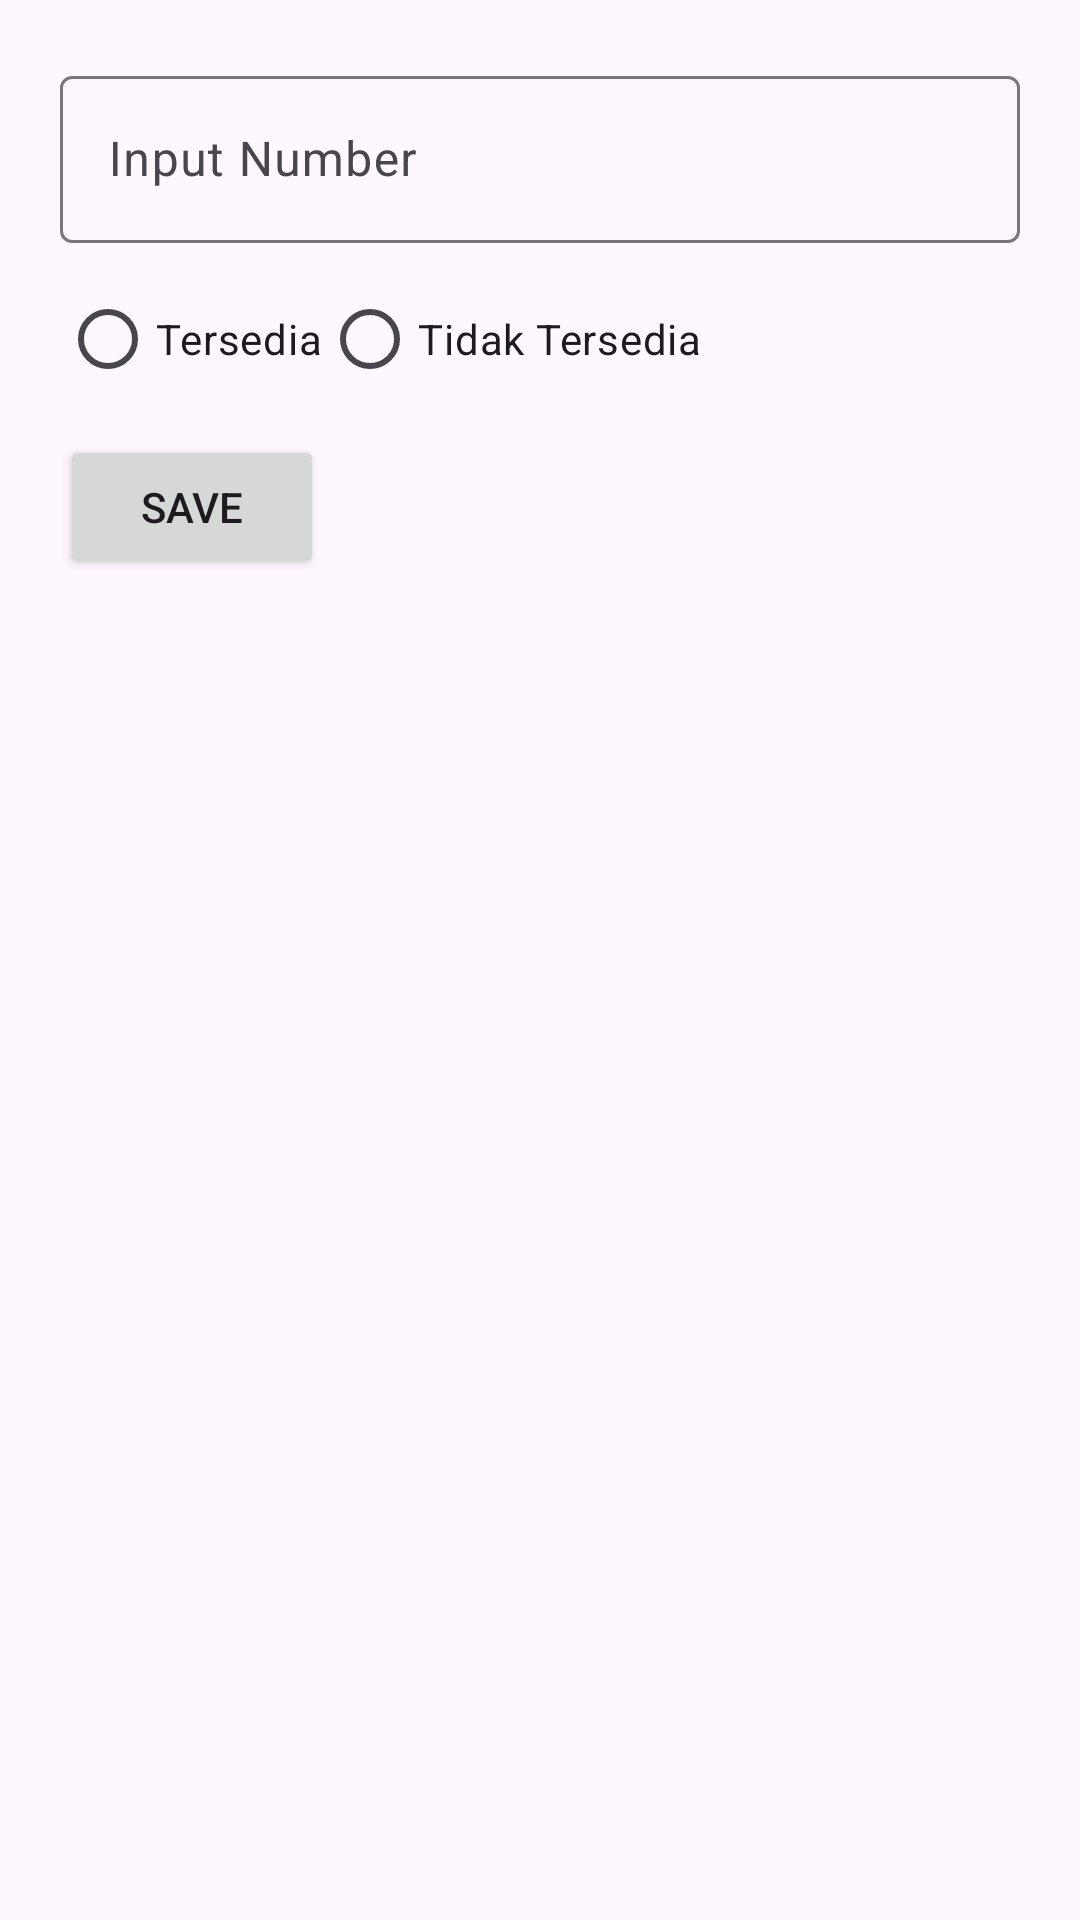

Reconstruct the res/layout file that produces this screen, plus the resources it refers to.
<!-- AndroidManifest.xml: application theme Theme.Ukl_Kasir -->
<!-- res/layout/activity_add_table.xml -->
<?xml version="1.0" encoding="utf-8"?>
<androidx.constraintlayout.widget.ConstraintLayout xmlns:android="http://schemas.android.com/apk/res/android"
    xmlns:app="http://schemas.android.com/apk/res-auto"
    xmlns:tools="http://schemas.android.com/tools"
    android:layout_width="match_parent"
    android:layout_height="match_parent"
    tools:context=".AddTableActivity">

    <RadioGroup
        android:id="@+id/rgStatusTable"
        android:layout_width="wrap_content"
        android:layout_height="wrap_content"
        android:layout_marginTop="8dp"
        android:orientation="horizontal"
        app:layout_constraintStart_toStartOf="@+id/textInputLayout"
        app:layout_constraintTop_toBottomOf="@+id/textInputLayout">

        <RadioButton
            android:id="@+id/rbTableTersedia"
            android:layout_width="match_parent"
            android:layout_height="wrap_content"
            android:text="Tersedia" />

        <RadioButton
            android:id="@+id/rbTableTidakTersedia"
            android:layout_width="match_parent"
            android:layout_height="wrap_content"
            android:text="Tidak Tersedia" />
    </RadioGroup>

    <com.google.android.material.textfield.TextInputLayout
        android:id="@+id/textInputLayout"
        android:layout_width="match_parent"
        android:layout_height="wrap_content"
        android:layout_margin="20dp"
        app:layout_constraintStart_toStartOf="parent"
        app:layout_constraintTop_toTopOf="parent">

        <com.google.android.material.textfield.TextInputEditText
            android:id="@+id/edtTableNum"
            android:layout_width="match_parent"
            android:layout_height="wrap_content"
            android:hint="Input Number"
            android:inputType="number" />

    </com.google.android.material.textfield.TextInputLayout>

    <Button
        android:id="@+id/btnSave"
        android:layout_width="wrap_content"
        android:layout_height="wrap_content"
        android:layout_marginTop="8dp"
        android:text="Save"
        app:layout_constraintStart_toStartOf="@+id/textInputLayout"
        app:layout_constraintTop_toBottomOf="@+id/rgStatusTable" />


</androidx.constraintlayout.widget.ConstraintLayout>
<!-- resources referenced by this layout -->
<resources>
  <style name="Theme.Ukl_Kasir" parent="Base.Theme.Ukl_Kasir" />
  <style name="Base.Theme.Ukl_Kasir" parent="Theme.Material3.DayNight.NoActionBar">
          
          
      </style>
</resources>
